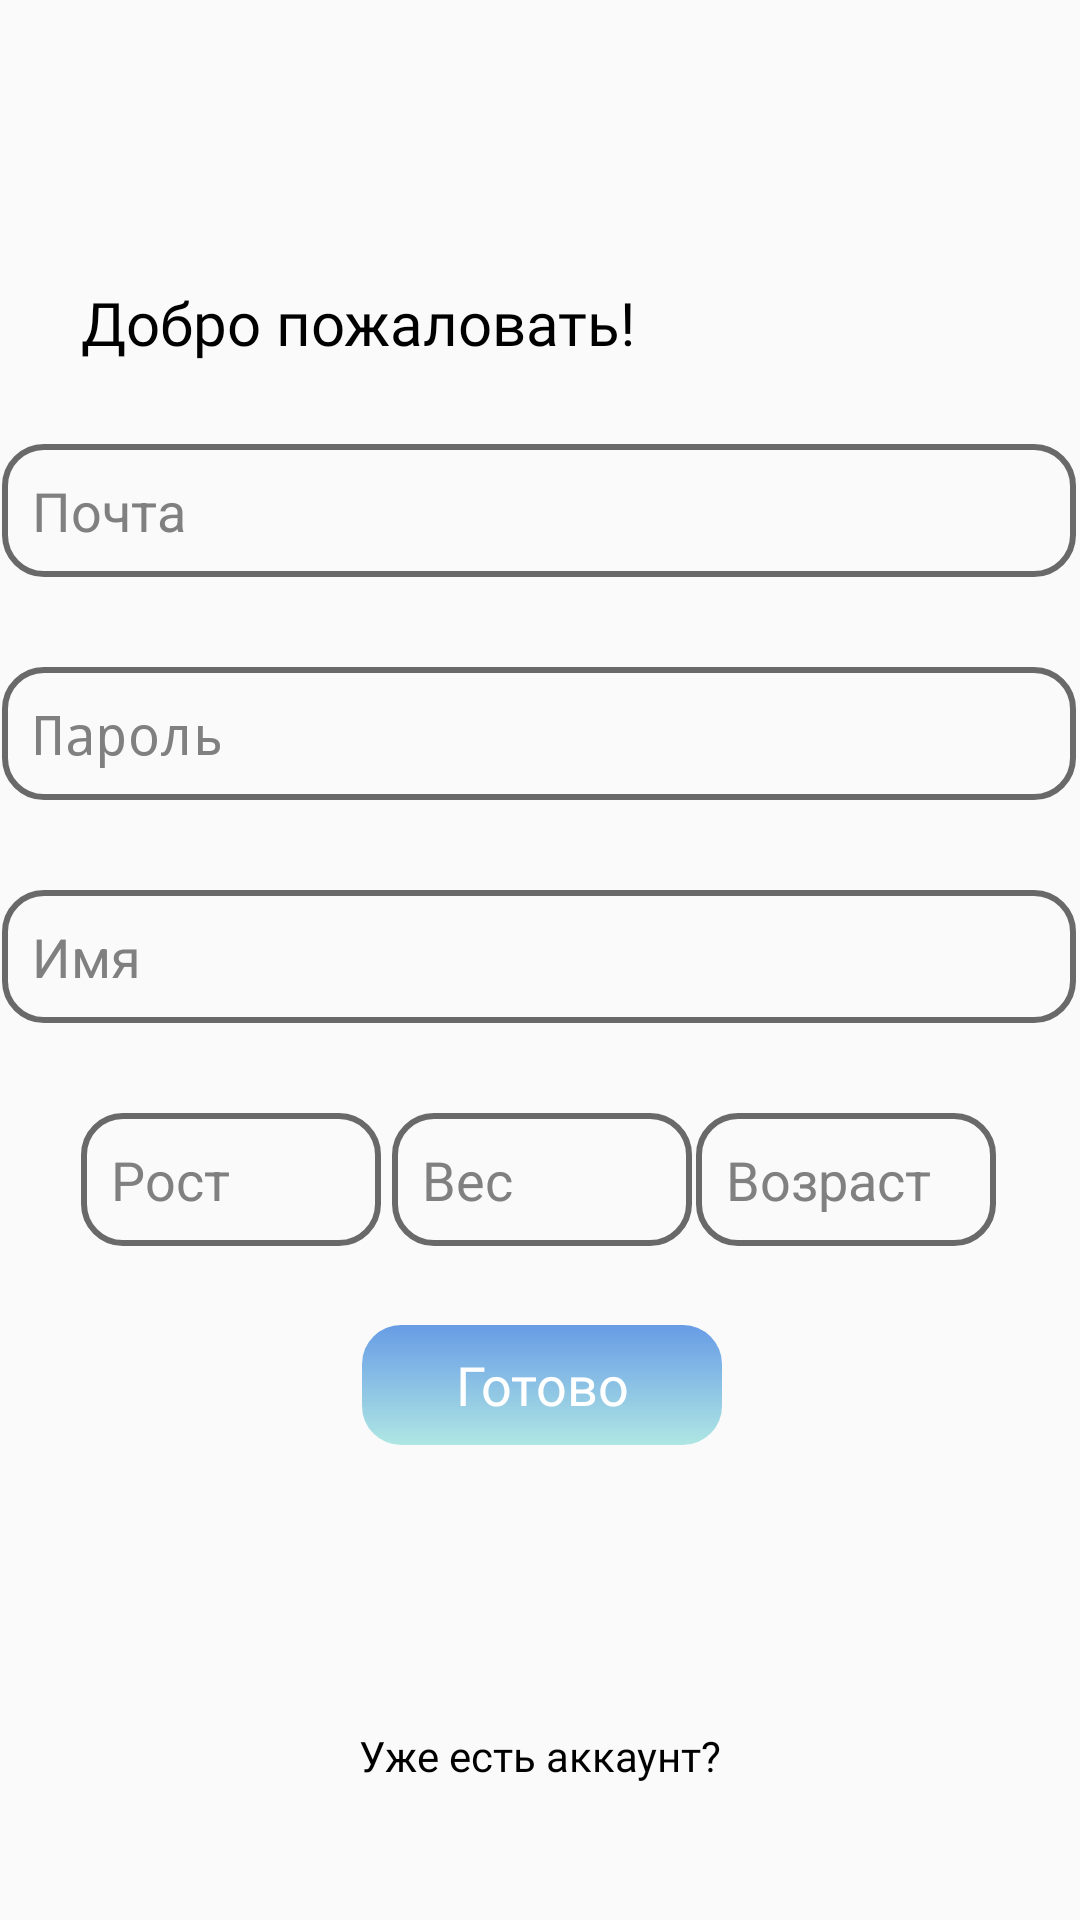

Here is an Android app screen rendered from its layout file. Give the layout XML and the strings, colors and styles it references.
<!-- AndroidManifest.xml: application theme Theme.Iable -->
<!-- res/layout/activity_sign_up.xml -->
<?xml version="1.0" encoding="utf-8"?>
<androidx.constraintlayout.widget.ConstraintLayout xmlns:android="http://schemas.android.com/apk/res/android"
    xmlns:app="http://schemas.android.com/apk/res-auto"
    xmlns:tools="http://schemas.android.com/tools"
    android:layout_width="match_parent"
    android:layout_height="match_parent"
    android:backgroundTint="#679CE5"
    android:theme="@android:style/Theme.Black.NoTitleBar"
    tools:context=".SignUpActivity">

    <TextView
        android:id="@+id/textView5"
        android:layout_width="254dp"
        android:layout_height="28dp"
        android:layout_marginStart="27dp"
        android:layout_marginTop="94dp"
        android:layout_marginEnd="130dp"
        android:layout_marginBottom="545dp"
        android:fontFamily="@font/ubuntu_medium"
        android:text="Добро пожаловать!       "
        android:textColor="@color/black"
        android:textSize="20sp"
        app:layout_constraintBottom_toBottomOf="parent"
        app:layout_constraintEnd_toEndOf="parent"
        app:layout_constraintHorizontal_bias="0.0"
        app:layout_constraintStart_toStartOf="parent"
        app:layout_constraintTop_toTopOf="parent"
        app:layout_constraintVertical_bias="0.0" />

    <TextView
        android:id="@+id/textView6"
        android:layout_width="wrap_content"
        android:layout_height="wrap_content"
        android:layout_marginStart="27dp"
        android:layout_marginTop="140dp"
        android:layout_marginEnd="94dp"
        android:layout_marginBottom="510dp"
        android:fontFamily="@font/ubuntu_light"
        android:text="Введите данные для продолжения              "
        android:textColor="@color/black"
        android:textSize="15sp"
        app:layout_constraintBottom_toBottomOf="parent"
        app:layout_constraintEnd_toEndOf="parent"
        app:layout_constraintHorizontal_bias="0.0"
        app:layout_constraintStart_toStartOf="parent"
        app:layout_constraintTop_toTopOf="parent"
        app:layout_constraintVertical_bias="0.142" />

    <Button
        android:id="@+id/button_register"
        android:layout_width="120dp"
        android:layout_height="40dp"
        android:layout_marginStart="127dp"
        android:layout_marginTop="424dp"
        android:layout_marginEnd="128dp"
        android:layout_marginBottom="150dp"
        android:background="@drawable/gradient"
        android:fontFamily="@font/ubuntu_medium"
        android:insetTop="6dp"
        android:text="Готово"
        android:textColor="@color/white"
        android:textAllCaps="false"
        android:textSize="18dp"
        app:cornerRadius="13dp"
        app:layout_constraintBottom_toBottomOf="parent"
        app:layout_constraintEnd_toEndOf="parent"
        app:layout_constraintHorizontal_bias="0.444"
        app:layout_constraintStart_toStartOf="parent"
        app:layout_constraintTop_toTopOf="parent"
        app:layout_constraintVertical_bias="0.683" />

    <TextView
        android:id="@+id/haveAccountText"
        android:layout_width="wrap_content"
        android:layout_height="wrap_content"
        android:layout_marginStart="170dp"
        android:layout_marginTop="530dp"
        android:layout_marginEnd="170dp"
        android:fontFamily="@font/ubuntu_light"
        android:text="Уже есть аккаунт?"
        android:textColor="@color/black"
        app:layout_constraintBottom_toBottomOf="parent"
        app:layout_constraintEnd_toEndOf="parent"
        app:layout_constraintStart_toStartOf="parent"
        app:layout_constraintTop_toTopOf="parent" />

    <TextView
        android:id="@+id/sign_in_txt"
        android:layout_width="wrap_content"
        android:layout_height="wrap_content"
        android:layout_marginStart="170dp"
        android:layout_marginTop="12dp"
        android:layout_marginEnd="170dp"
        android:layout_marginBottom="60dp"
        android:fontFamily="@font/ubuntu_light"
        android:text="Войти"
        android:textColor="@color/blue"
        android:textSize="14sp"
        app:layout_constraintBottom_toBottomOf="parent"
        app:layout_constraintEnd_toEndOf="parent"
        app:layout_constraintStart_toStartOf="parent"
        app:layout_constraintTop_toBottomOf="@+id/haveAccountText" />

    <EditText
        android:id="@+id/email_registration"
        android:layout_width="358dp"
        android:layout_height="wrap_content"
        android:layout_marginStart="26dp"
        android:layout_marginTop="120dp"
        android:layout_marginEnd="27dp"
        android:layout_marginBottom="420dp"
        android:ems="10"
        android:hint="Почта"
        android:inputType="textEmailAddress"
        app:layout_constraintBottom_toBottomOf="parent"
        app:layout_constraintEnd_toEndOf="parent"
        app:layout_constraintStart_toStartOf="parent"
        app:layout_constraintTop_toTopOf="parent"
        android:padding="10dp"
        android:background="@drawable/gray_stroke"/>

    <EditText
        android:id="@+id/password_registration"
        android:layout_width="358dp"
        android:layout_height="wrap_content"
        android:layout_marginStart="26dp"
        android:layout_marginTop="30dp"
        android:layout_marginEnd="27dp"
        android:ems="10"
        android:inputType="textPassword"
        android:hint="Пароль"
        app:layout_constraintEnd_toEndOf="parent"
        app:layout_constraintStart_toStartOf="parent"
        app:layout_constraintTop_toBottomOf="@+id/email_registration"
        android:padding="10dp"
        android:background="@drawable/gray_stroke"/>

    <EditText
        android:id="@+id/name"
        android:layout_width="358dp"
        android:layout_height="wrap_content"
        android:layout_marginStart="27dp"
        android:layout_marginTop="30dp"
        android:layout_marginEnd="28dp"
        android:ems="10"
        android:inputType="text"
        android:hint="Имя"
        app:layout_constraintEnd_toEndOf="parent"
        app:layout_constraintStart_toStartOf="parent"
        app:layout_constraintTop_toBottomOf="@+id/password_registration"
        android:padding="10dp"
        android:background="@drawable/gray_stroke"/>

    <EditText
        android:id="@+id/height"
        android:layout_width="100dp"
        android:layout_height="wrap_content"
        android:layout_marginStart="27dp"
        android:layout_marginTop="30dp"
        android:ems="10"
        android:inputType="number"
        android:hint="Рост"
        app:layout_constraintStart_toStartOf="parent"
        app:layout_constraintTop_toBottomOf="@+id/name"
        android:padding="10dp"
        android:background="@drawable/gray_stroke"/>

    <EditText
        android:id="@+id/weight"
        android:layout_width="100dp"
        android:layout_height="wrap_content"
        android:layout_marginStart="28dp"
        android:layout_marginTop="30dp"
        android:layout_marginEnd="27dp"
        android:ems="10"
        android:inputType="number"
        android:hint="Вес"
        app:layout_constraintEnd_toEndOf="parent"
        app:layout_constraintStart_toStartOf="parent"
        app:layout_constraintTop_toBottomOf="@+id/name"
        android:padding="10dp"
        android:background="@drawable/gray_stroke"/>

    <EditText
        android:id="@+id/age"
        android:layout_width="100dp"
        android:layout_height="wrap_content"
        android:layout_marginTop="30dp"
        android:layout_marginEnd="28dp"
        android:ems="10"
        android:inputType="number"
        android:hint="Возраст"
        app:layout_constraintEnd_toEndOf="parent"
        app:layout_constraintTop_toBottomOf="@+id/name"
        android:padding="10dp"
        android:background="@drawable/gray_stroke"/>

    


































</androidx.constraintlayout.widget.ConstraintLayout>
<!-- resources referenced by this layout -->
<resources>
  <color name="black">#FF000000</color>
  <color name="blue">#4793FF</color>
  <color name="white">#FFFFFFFF</color>
  <!-- drawable gradient (drawable) -->
  <?xml version="1.0" encoding="utf-8"?>
  <shape xmlns:android="http://schemas.android.com/apk/res/android"
      android:shape="rectangle">
      
      <gradient
          android:startColor="#679CE5"
          android:endColor="#AFE7E4"
          android:angle="270">
      </gradient>
      <corners android:radius="13dp"/>
  </shape>
  <!-- drawable gray_stroke (drawable) -->
  <?xml version="1.0" encoding="utf-8"?>
  <shape xmlns:android="http://schemas.android.com/apk/res/android"
      android:shape="rectangle">
      <corners android:radius="13dp"/>
      <stroke
          android:width="2dp"
          android:color="@color/gray"/>
  
  </shape>
  <style name="Theme.Iable" parent="Theme.AppCompat.Light.NoActionBar">
          
          <item name="colorPrimary">@color/blue</item>
          <item name="colorPrimaryVariant">@color/blue</item>
          <item name="colorOnPrimary">@color/white</item>
          
          <item name="colorSecondary">@color/teal_200</item>
          <item name="colorSecondaryVariant">@color/teal_700</item>
          <item name="colorOnSecondary">@color/black</item>
          
          <item name="android:statusBarColor">?attr/colorPrimaryVariant</item>
          
      </style>
  <color name="gray">#696969</color>
  <color name="teal_200">#FF03DAC5</color>
  <color name="teal_700">#FF018786</color>
</resources>
